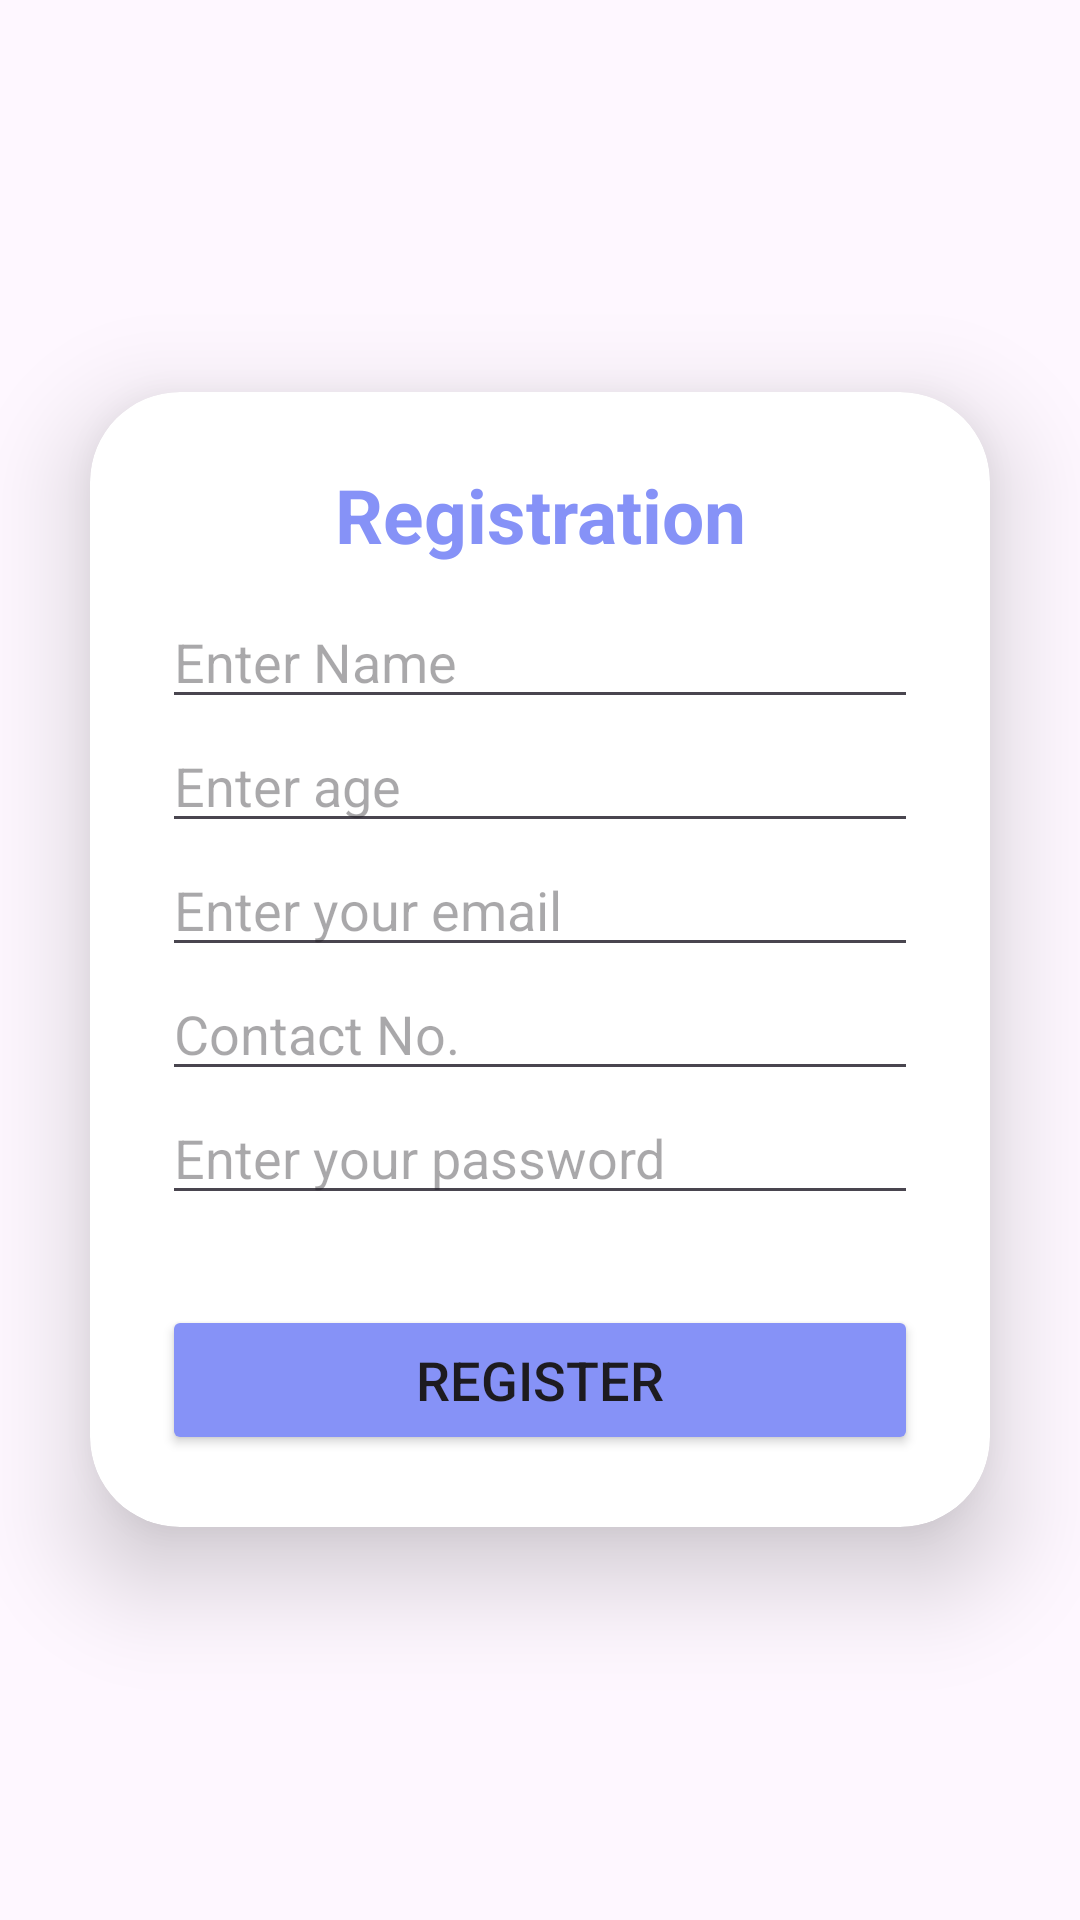

The Android layout XML behind this screen, and the referenced resources:
<!-- AndroidManifest.xml: application theme Theme.ClickUP -->
<!-- res/layout/fragment_registration.xml -->
<?xml version="1.0" encoding="utf-8"?>
<LinearLayout xmlns:android="http://schemas.android.com/apk/res/android"
    xmlns:tools="http://schemas.android.com/tools"
    android:layout_width="match_parent"
    android:layout_height="match_parent"
    xmlns:app="http://schemas.android.com/apk/res-auto"
    android:orientation="vertical"
    android:gravity="center"
    android:background="@drawable/loginbkg"
    tools:context=".fragments.RegistrationFragment">

    <androidx.cardview.widget.CardView
        android:layout_width="match_parent"
        android:layout_height="wrap_content"
        android:layout_margin="30dp"
        app:cardCornerRadius="30dp"
        app:cardElevation="20dp"
        android:background="@drawable/custom_edittext">

        <LinearLayout
            android:layout_width="match_parent"
            android:layout_height="wrap_content"
            android:orientation="vertical"
            android:layout_gravity="center_horizontal"
            android:padding="24dp">
            <TextView
                android:layout_width="match_parent"
                android:layout_height="wrap_content"
                android:text="Registration"
                android:id="@+id/loginText"
                android:textSize="25sp"
                android:textAlignment="center"
                android:textStyle="bold"
                android:textColor="@color/purple"/>


            <EditText
                android:id="@+id/name"
                android:layout_width="match_parent"
                android:layout_height="wrap_content"
                android:layout_marginTop="10dp"
                android:hint="@string/app_enter_name"
                app:layout_constraintVertical_bias="0.176" />

            <EditText
                android:id="@+id/age"
                android:layout_width="match_parent"
                android:layout_height="wrap_content"
                android:hint="@string/app_enter_age"/>


            <EditText
                android:id="@+id/email"
                android:layout_width="match_parent"
                android:layout_height="wrap_content"
                android:hint="@string/app_enter_email"/>

            <EditText
                android:id="@+id/contact_no"
                android:layout_width="match_parent"
                android:layout_height="wrap_content"
                android:hint="@string/Contact_no" />

            <EditText
                android:id="@+id/password"
                android:layout_width="match_parent"
                android:layout_height="wrap_content"
                android:hint="@string/app_enter_password"/>

            <Button
                android:layout_width="match_parent"
                android:layout_height="50dp"
                android:id="@+id/registerpage"
                android:text="Register"
                android:textSize="18sp"
                android:layout_marginTop="30dp"
                android:backgroundTint="@color/purple"
                app:cornerRadius = "20dp"/>
        </LinearLayout>

    </androidx.cardview.widget.CardView>
</LinearLayout>
<!-- resources referenced by this layout -->
<resources>
  <color name="purple">#8692f7</color>
  <!-- drawable custom_edittext (drawable) -->
  <?xml version="1.0" encoding="utf-8"?>
  <shape xmlns:android="http://schemas.android.com/apk/res/android">
  
      <stroke
          android:width="3dp"
          android:color="@color/purple"/>
      <corners
          android:radius="20dp"/>
  </shape>
  <string name="Contact_no">Contact No.</string>
  <string name="app_enter_age">Enter age</string>
  <string name="app_enter_email">Enter your email</string>
  <string name="app_enter_name">Enter Name</string>
  <string name="app_enter_password">Enter your password</string>
  <style name="Theme.ClickUP" parent="Theme.Material3.DayNight">
          
          <item name="colorPrimary">@color/light_blue</item>
          <item name="colorPrimaryVariant">@color/dark_blue</item>
          <item name="colorOnPrimary">@color/white</item>
          
          <item name="colorSecondary">@color/light_blue</item>
          <item name="colorSecondaryVariant">@color/dark_blue</item>
          <item name="colorOnSecondary">@color/white</item>
          
          <item name="android:statusBarColor" tools:targetApi="l">?attr/colorOnPrimary</item>
          <item name="android:windowTranslucentStatus">true</item>
          <item name="drawerArrowStyle">@style/DrawerIconStyle</item>
          <item name="windowActionBar">false</item>
          <item name="windowNoTitle">true</item>
          
      </style>
  <color name="light_blue">#42A4EB</color>
  <color name="dark_blue">#1D59B3</color>
  <color name="white">#FFFFFFFF</color>
  <style name="DrawerIconStyle" parent="Widget.AppCompat.DrawerArrowToggle">
          <item name="color">@android:color/black</item>
      </style>
</resources>
